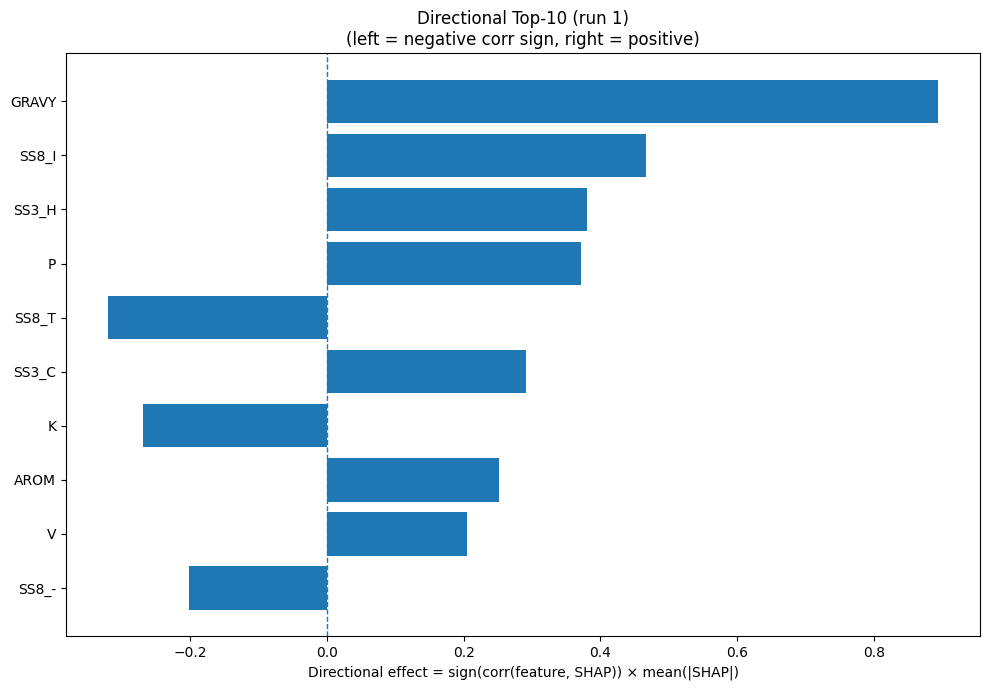

Source data for this figure (header and first rows):
Index, Feature, CorrSign, MeanAbsSHAP, DirectionalEffect
32, GRAVY, 1.0, 0.8944, 0.8944
26, SS8_I, 1.0, 0.4663, 0.4663
20, SS3_H, 1.0, 0.3802, 0.3802
12, P, 1.0, 0.371, 0.371
28, SS8_T, -1.0, 0.3206, -0.3206
22, SS3_C, 1.0, 0.2918, 0.2918
8, K, -1.0, 0.2687, -0.2687
33, AROM, 1.0, 0.2519, 0.2519
17, V, 1.0, 0.2044, 0.2044
30, SS8_-, -1.0, 0.2014, -0.2014
3, E, 1.0, 0.1148, 0.1148
9, L, 1.0, 0.1051, 0.1051
16, T, 1.0, 0.09292, 0.09292
13, Q, -1.0, 0.07775, -0.07775
23, SS8_H, 1.0, 0.06751, 0.06751
27, SS8_B, -1.0, 0.06178, -0.06178
10, M, 1.0, 0.0569, 0.0569
4, F, 1.0, 0.0476, 0.0476
5, G, 1.0, 0.0453, 0.0453
0, A, -1.0, 0.0384, -0.0384
31, ASA, -1.0, 0.03725, -0.03725
19, Y, -1.0, 0.03426, -0.03426
18, W, 1.0, 0.03423, 0.03423
11, N, -1.0, 0.0321, -0.0321
25, SS8_G, -1.0, 0.03113, -0.03113
24, SS8_E, -1.0, 0.02345, -0.02345
15, S, -1.0, 0.02095, -0.02095
1, C, -1.0, 0.0175, -0.0175
21, SS3_E, -1.0, 0.01425, -0.01425
6, H, 1.0, 0.01086, 0.01086
14, R, -1.0, 0.008276, -0.008276
29, SS8_S, -1.0, 0.007897, -0.007897
2, D, -1.0, 0.00687, -0.00687
7, I, 1.0, 0.006402, 0.006402
